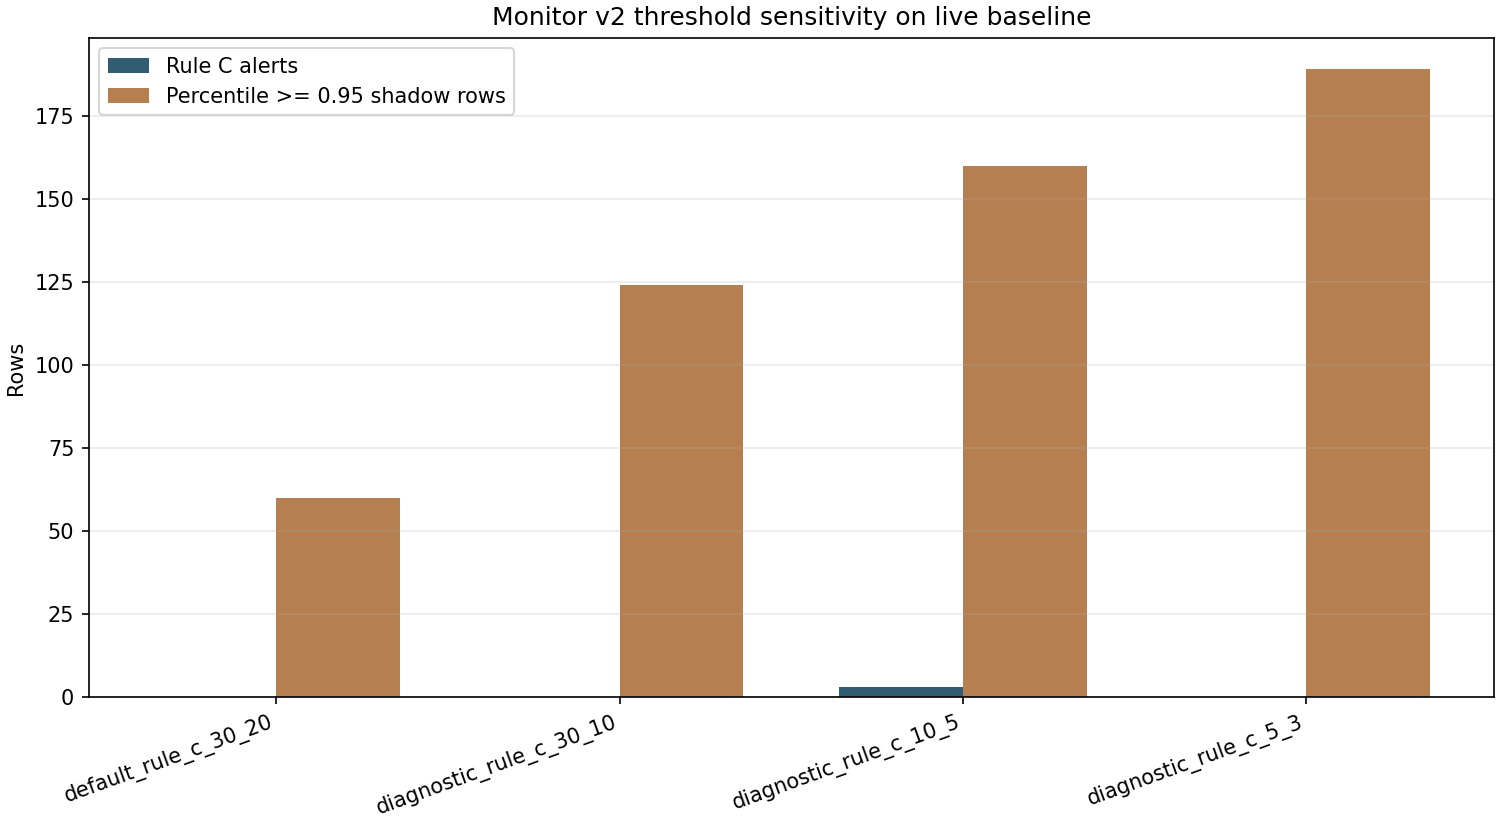

Data behind this chart, as committed beside it:
scenario_id, scenario_type, baseline_observations, min_baseline_observations, rule_label, row_count, alert_count, info_count, watch_count, high_count, critical_count, ok_count, zero_mad_count, insufficient_baseline_count, shadow_percentile_ge_90_count, shadow_percentile_ge_95_count, max_robust_z, max_percentile_rank, likely_driver, interpretation, limitation, claim_scope
default_rule_c_30_20, default, 30, 20, Rule C default; production-like 30/20 ba…, 372, 0, 0, 0, 0, 0, 0, 72, 300, 60, 60, , 1.0, zero_mad_after_baseline_available, Default Rule C produced no alerts in thi…, threshold sensitivity on bounded read-on…, descriptive_threshold_sensitivity_only
diagnostic_rule_c_30_10, diagnostic_sensitivity, 30, 10, Rule C with lower minimum baseline; diag…, 372, 0, 0, 0, 0, 0, 0, 222, 150, 131, 124, , 1.0, zero_mad_after_baseline_available, Diagnostic sensitivity only; produced 0 …, threshold sensitivity on bounded read-on…, descriptive_threshold_sensitivity_only
diagnostic_rule_c_10_5, diagnostic_sensitivity, 10, 5, Rule C with shorter baseline; diagnostic…, 372, 3, 0, 3, 0, 0, 10, 287, 75, 177, 160, 0.7905, 1.0, diagnostic_alerts_under_relaxed_baseline, Diagnostic sensitivity only; produced 3 …, threshold sensitivity on bounded read-on…, descriptive_threshold_sensitivity_only
diagnostic_rule_c_5_3, diagnostic_sensitivity, 5, 3, Rule C with very short baseline; diagnos…, 372, 0, 0, 0, 0, 0, 11, 316, 45, 189, 189, 0.06717, 1.0, percentile_shadow_rows_but_zero_mad_bloc…, Diagnostic sensitivity only; produced 0 …, threshold sensitivity on bounded read-on…, descriptive_threshold_sensitivity_only
